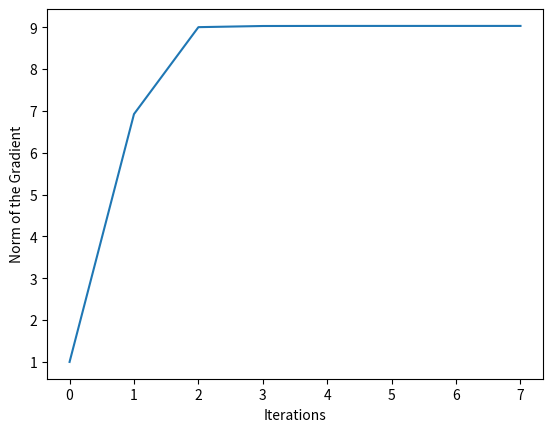

Here is the Python script that generated this plot:
"""
[redacted]
[redacted]

Line Search Algorithm
"""

import numpy as np
from scipy.optimize import minimize
import matplotlib.pyplot as plt
import time #Used for testing

# Global Variables
k = 0

#### Objective Functions

# Circle Function
def h(x):
    """Simple Circle Function"""
    global k
    k += 1 #Iterate Count
    return x[0]**2+x[1]**2
def h_prime(x):
    """Derivative of Simple Circle Function"""
    prime = [2*x[0],2*x[1]]
    return prime

# Slanted Quadratic
def SQ(x):
    """Slanted Quadratic Function - D.1.1"""
    global k
    k += 1 #Iterate Count
    return x[0]**2+x[1]**2-1.5*x[0]*x[1]
def SQ_prime(x):
    """Derivative of Slanted Quadratic Function - D.1.1"""
    prime = np.array([2*x[0]-1.5*x[1],2*x[1]-1.5*x[0]])
    return prime

# Rosenbrock
def RB(x):
    """Rosenbrock Function - D.1.2"""
    global k
    k += 1 #Iterate Count
    return (1-x[0])**2+100*(x[1]-x[0]**2)**2
def RB_prime(x):
    """Derivative of Rosenbrock Function - D.1.2"""
    prime = np.array([(-2*(1-x[0]))-400*x[0]*(x[1]-x[0]**2),200*(x[1]-x[0]**2)])
    return prime

# Bean Function
def bean(x):
    """Bean Function - D.1.3"""
    global k
    k += 1 #Iterate Count
    return (1-x[0])**2+(1-x[1])**2+0.5*(2*x[1]-x[0]**2)**2
def bean_prime(x):
    """Derivative of Bean Function - D.1.3"""
    prime_x = -2*(1-x[0])-2*x[0]*(2*x[1]-x[0]**2)
    prime_y = -2*(1-x[1])+2*(2*x[1]-x[0]**2)
    prime = np.array([prime_x,prime_y])
    return prime

# Jones Function
def J(x):
    """Jones Function - D.1.4"""
    global k
    k += 1 #Iterate Count
    return x[0]**4 + x[1]**4 - 4*x[0]**3 - 3*x[1]**3 + 2*x[0]**2 +2*x[0]*x[1]
def J_prime(x):
    """Derivative of Jones Function - D.1.4"""
    prime_x = 4*(x[0]**3) -12*(x[0]**2) +4*x[0] +2*x[1]
    prime_y = 4*(x[1]**3) -9*x[1]**2 +2*x[0]
    prime = np.array([prime_x,prime_y])
    return prime

#### Calculation and Graphing Functions

# Calculate Phi Prime for Prime Functions
def calc_phiprime(prime,p):
    """Calculates phi value for derivative functions"""
    return np.dot(prime,p)

SEARCH_DIRECTION_ALG = ["SD", "CG", "QN"] #Steepest Descent, Conjugate Gradient, Quasi-Newton

# def linesearch(f, f_prime, init_loc, search_type, tau=10**-3,
#                u1=10**-4, u2=.25, sigma=1.8, init_alpha=0.5):
def linesearch(f, f_prime, init_loc, search_type, tau=10**-3,
               u1=10**-4, u2=0.5, sigma=1.5, init_alpha=1):
    """
    Conducts a line search optimization for the function f, starting at location init_loc, in direction of p.
    
    Linesearch overload which requires an analytical solution in the form of a function.

    Parameters:
        f (function):                   Objective function.
        f_prime (function):             Analytical solution to objective function.
        init_loc (list):                N dimensional list of numbers for starting location.
        search_type(string):            Search direction algorithim selector.
        tau (float):                    Tolerance parameter. The magnitude of the p vector must be smaller than tau 

        u1 (float):                     First Strong Wolfe condition, specifies the line of sufficient decrease.
        u2 (float):                     Second Strong Wolfe condition, specifies tolerance for the sufficient curvature condition.
        sigma (float):                  Specifies change in alpha each bracketing loop.
        init_alpha (float):             Specifies initial alpha value.

    Returns:
        res (float):                    Value of optimization.
        x (list):                       N dimensional list of ints of the location.
        k (int):                        Number of objective function calls.
        search_points (numpy array):    A list of the initial, intermediate, and final points from the search.

    """        
    
    global k

    # Build return variables
    xf = []
    search_points = []
    k = 0

    # Run search direction algorithm
    if (search_type=="SD"):
        alpha = init_alpha #testing, replace with estimate alpha
        xk = init_loc
        search_points.append(xk)
        while np.linalg.norm(f_prime(xk),np.inf) > tau:
            # Convergence Condition
            spot_prime = f_prime(xk)
            # print("\nNew Linesearch: Loc", init_loc, "Norm", np.linalg.norm(spot_prime))
            np.append(search_points, xk)
            p = spot_prime/-np.linalg.norm(spot_prime)
            #estimate alpha
            alpha = bracketing(f, f_prime, xk, p, u1, u2, sigma, alpha)
            xk = xk + alpha*p
            search_points.append(xk)

        xf = xk
        res = f(xf)
        
    elif (search_type=="CG"):
        #Set up variables
        xk = init_loc
        alpha = init_alpha
        f_grad = float()
        prior_f_grad = float()
        Bk = float()
        p = []
        prior_p = []
        reset = False
        reset_points = []

        while (np.linalg.norm(f_prime(xk),np.inf) > tau):
            search_points.append(xk)
            prior_f_grad = f_grad
            f_grad = f_prime(xk)
            prior_p = p

            #Start with steepest descent
            if (len(search_points) == 1 or reset == True):
                # print("Start First or Reset")
                reset = False
                p = f_grad/-np.linalg.norm(f_grad)
                # print("First or reset:",xk)
                reset_points.append(xk)

            #Continue with Conjugate Gradient
            else:
                # print("Start Else")
                Bk = np.dot(f_grad,f_grad)/np.dot(prior_f_grad,prior_f_grad)
                p = f_grad/-np.linalg.norm(f_grad) + Bk*prior_p
                # print("Else:",xk)
            
            # Check if you need to reset
            reset_var = np.abs(np.dot(f_grad,prior_f_grad)/np.dot(f_grad,f_grad))
            if (len(search_points) > 1 and reset_var >= 0.1):
                reset = True

            alpha = bracketing(f, f_prime, xk, p, u1, u2, sigma, alpha)
            # print("End B")
            xk = xk + alpha*p
        
        xf = xk
        res = f(xf)
        print(search_type,"Reset",len(reset_points))

    elif (search_type=="QN"):
        
        # Set up variables
        xk = init_loc
        alpha = init_alpha
        n = len(init_loc) # Number of Dimensions
        reset = False

        Vk = np.identity(n)
        prior_Vk = np.identity(n)
        f_grad = float()
        prior_f_grad = float()
        search_points = []
        reset_points = []

        while (np.linalg.norm(f_prime(xk),np.inf) > tau):
            search_points.append(xk)
            prior_f_grad = f_grad
            f_grad = f_prime(xk)
            prior_Vk = Vk

            if (len(search_points) == 1 or reset == True):
                reset = False
                Vk = np.divide(1,np.linalg.norm(f_grad))*np.identity(n)
                # print("Init",Vk)
                reset_points.append(xk)

            else:
                s = np.subtract(xk,search_points[-2])
                y = np.subtract(f_grad,prior_f_grad)
                o = 1/(np.dot(s,y))
                Vk = np.subtract(np.identity(n),o*s*np.transpose(y)) * prior_Vk * np.subtract(np.identity(n),o*y*np.transpose(s)) + o*s*np.transpose(s)
            
            p = np.dot(-Vk,f_grad)

            # Check if you need to reset
            reset_var = np.abs(np.dot(f_grad,prior_f_grad)/np.dot(f_grad,f_grad))
            if (len(search_points) > 1 and reset_var >= 0.1):
                reset = True

            alpha = bracketing(f, f_prime, xk, p, u1, u2, sigma, alpha)
            xk = xk + alpha*p

        xf = xk
        res = f(xf)
        print(search_type, "reset",len(reset_points))

    else:
        errortext = "Must select one of the following search direction algorithims: 'SD' (Steepest Descent), 'CG' (Conjugate Gradient), or 'QN' (Quasi-Newton)"
        raise ValueError(errortext) #SD, CG, or QN
    
    # TODO: Do I want k to be a global variable or not?
    
    print("\n\nFunction:", f)
    print("Method:", search_type)
    print("Min Location:",xf)
    print("Min Value:",res)
    print("Function Calls:", k)
    print("Searches:", len(search_points))

    return res, xf, k, search_points

def testing(f, f_prime, init_loc, search_type, tau=10**-2,
               u1=10**-4, u2=.25, sigma=1.5, init_alpha=1):
    # Set up variables
        search_points = [init_loc]
        reset = False
        f_grad = float()
        prior_f_grad = float()
        Vk = np.identity(1)
        prior_Vk = np.identity(1)
        alpha = init_alpha
        xk = init_loc
        n = len(init_loc)
        print("n",n)
        

        search_points.append(xk)
        prior_f_grad = f_grad
        f_grad = f_prime(xk)

        # First step
        print(np.linalg.norm(f_grad))
        print(np.divide(1,np.linalg.norm(f_grad)))
        print(np.identity(n))
        Vk = np.divide(1,np.linalg.norm(f_grad))*np.identity(n)
        print("Vk",Vk)

        p = np.dot(-Vk,f_grad)
        print("p",p)
        alpha = bracketing(f, f_prime, xk, p, u1, u2, sigma, alpha)
        xk = xk + alpha*p

        # Second step
        s = np.subtract(xk,search_points[-1])
        print("s",s)
        y = f_grad - prior_f_grad
        print("y",y)
        o = 1/(np.dot(s,y))
        print("o",o)
        # Vk = ()
        print("Vk",Vk)
        # print("osy", o*s*np.transpose(y))
        # print("I osy", np.subtract(np.transpose(n),o*s*np.transpose(y)))
        # print("oys", o*y*np.transpose(s))
        # print("oss", o*s*np.transpose(s))
        # print("All", np.subtract(np.transpose(n),o*s*np.transpose(y)) * prior_Vk * np.subtract(np.transpose(n),o*y*np.transpose(s)) + o*s*np.transpose(s))
        Vk = np.subtract(np.transpose(n),o*s*np.transpose(y)) * prior_Vk * np.subtract(np.transpose(n),o*y*np.transpose(s)) + o*s*np.transpose(s)
        print("Vk",Vk)
        
        # V = (np.identity() - np.transpose(o*s*y))*prior_Vk*()

def bracketing(f, f_prime, x0, p, u1, u2, sigma, init_alpha):
    """
    Bracketing algorithm (4.3) which establishes a min and max bound beneath the line of sufficient decrease.
    Following that, that value is passed to a pinpointing algorithm, the alpha of the location of the minimum is calculated, and returned.

    Parameters:
        f (function):           Objective Function.
        f_prime (function):     Analytical derivative of objective function.
        x0 (list):              Initial location.
        p (list):               Search direction from search direction.

        u1 (float):             First Strong Wolfe condition, specifies the line of sufficient decrease.
        u2 (float):             Second Strong Wolfe condition, specifies tolerance for the sufficient curvature condition.
        sigma (float):          Specifies change in alpha each bracketing loop.
        init_alpha (float):     Specifies initial alpha value.

    Returns:
        alphastar (float):      The distance along p from x0 where the minimum is found.
    """

    #Calculate initial values
    phi = f(x0)
    phi_prime = calc_phiprime(f_prime(x0),p)
    phi1 = phi
    phi1_prime = phi_prime
    alpha1 = 0
    alpha2 = init_alpha
    
    first = True
    while True:
        #Take a guess
        phi2 = f(x0+alpha2*p)
        phi2_prime = calc_phiprime(f_prime(x0+alpha2*p),p)

        #Does the guess satisify the strong wolfe conditions?
        #If phi is above the line 
        val = u1*alpha2*phi_prime
        if (phi2 > phi + val or (first == False and phi2 > phi1) ):
            # print("Pinpoint1")
            alphastar = pinpoint(f, f_prime, x0, p, alpha1, alpha2, 
                                  u1=10**-4, u2=10**-1, sigma=1.5, init_alpha=1)
            return alphastar
        
        if (np.abs(phi2_prime) <= -u2*phi_prime):
            # print("Alpha prime")
            alphastar = alpha2
            return alphastar
        
        elif (phi2_prime >= 0):
            # print("Pinpoint2")
            alphastar = pinpoint(f, f_prime, x0, p, alpha2, alpha1, 
                              u1=10**-4, u2=10**-1, sigma=1.5, init_alpha=1)
            return alphastar

        else:
            alpha1 = alpha2
            alpha2 = sigma*alpha2
        first = False

def pinpoint(f, f_prime, x0, p, alpha_low, alpha_high, u1, u2, sigma, init_alpha):
    """
    Pinpointing algorithm (4.4) to find the local minimum between a bracket. The alpha of that location is returned to the bracketing function.

    Parameters:
        f (function):           Objective Function.
        f_prime (function):     Analytical derivative of objective function.
        x0 (list):              Initial location.
        p (list):               Search direction from search direction.
        alpha_low (float):      Lower alpha value.
        alpha_high (float):     High alpha value.

        u1 (float):             First Strong Wolfe condition, specifies the line of sufficient decrease.
        u2 (float):             Second Strong Wolfe condition, specifies tolerance for the sufficient curvature condition.
        sigma (float):          Specifies change in alpha each bracketing loop.
        init_alpha (float):     Specifies initial alpha value.

    Returns:
        alphastar (float):      The distance along p from x0 where the minimum is found.
    """

    phi = f(x0)
    phi_prime = calc_phiprime(f_prime(x0),p)
    
    while True:        
        # Recalc values
        # Bisection method or interpolation
        alpha_p = (alpha_low + alpha_high)/2
        # alpha_p = interpolate(f,f_prime,x0,p,alpha_low,alpha_high)
        phip = f(x0+alpha_p*p)
        phip_prime = calc_phiprime(f_prime(x0+alpha_p*p),p)

        phi_low = f(x0+alpha_low*p)
        phi_high = f(x0+alpha_high*p)
        
        # alpha_p is above the line
        if (phip > phi + u1*alpha_p*phi_prime or phip > phi_low):
            # print("Move upper lower", phi_low, phip, phi_high)
            alpha_high = alpha_p

        else:
            # It is close enough based on u2
            if (np.absolute(phip_prime) <= -u2*phi_prime):
                # print("Just right",phi_low, phip, phi_high)
                alphastar = alpha_p
                return alphastar
            
            # Need to look further
            elif (phip_prime*(alpha_high-alpha_low)>=0):
                # print("Not between",phi_low, phip, phi_high)
                alpha_high = alpha_low

            # Move up the low value
            alpha_low = alpha_p
            # print("Move lower higher",phi_low, phip, phi_high)
            # time.sleep(0.25)

def interpolate(f,f_prime,x0,p,alpha1,alpha2):
    top = (2*alpha1*(f(x0+alpha2*p)-f(x0+alpha1*p)))+calc_phiprime(f_prime(x0+alpha1*p,p)*(alpha1**2-alpha2**2))
    bottom = 2*(f(x0+alpha2*p)-f(x0+alpha1*p)+calc_phiprime(f_prime(x0+alpha1*p,p)*(alpha1**2-alpha2**2)))
    alphastar = top/bottom
    return alphastar

def only_graph(f,init_loc,n1=100,n2=99):
    """Generates just the graph of the function, inital value, and global minimum.
    
    Parameters:
        f (function):       Objective Function.
        init_loc (list):    Initial location, which is graphed.
    Returns:
        Graph of objective function, initial location, and global minimum.
    """

    x1_vect = np.linspace(-10,10,n1)
    x2_vect = np.linspace(-10,10,n2)
    y_vect = np.zeros([n1,n2])

    # Generate the height vector
    for i in range(n1):
        for j in range(n2):
            x = [x1_vect[i],x2_vect[j]]
            y_vect[i,j] = f(x)
            
    res = minimize(f,init_loc)

    # Plot the curve
    plt.figure("Graph Contour Plot")
    CS = plt.contour(x1_vect,x2_vect,np.transpose(y_vect),100,linewidths=2) #Generate Contours
    #Initial Point
    plt.plot(init_loc[0],init_loc[1],"bo")
    plt.annotate("Initial Point",[init_loc[0],init_loc[1]])
    #Global Min
    plt.plot(res.x[0],res.x[1],"ro")
    plt.annotate("Global Min Point",[res.x[0],res.x[1]])
    plt.colorbar()

def graph_linesearch(f,init_loc,search_points,n1=100,n2=99):
    """
    Graphs the result of the linesearch.

    Parameters:
        f (function):           Objective function.
        init_loc (list):        List of coordinates of initial condition.
        search_points (list):   List of points arrived at during the linesearch
        
        n1 (int):               X resolution of graph
        n2 (int):               Y resolution of graph

    Returns:
        Graph of linesearch with each substep

    """
    
    # Graph down to the dimensions of the linesearch 
    maxx = 0
    minx = 999
    maxy = 0
    miny = 999
    for i in range(len(search_points)):
        tempx = search_points[i][0]
        tempy = search_points[i][1]
        if (tempx > maxx):
            maxx = round(tempx,2)
        if (tempx < minx):
            minx = round(tempx,2)
        if (tempy > maxy):
            maxy = round(tempy,2)
        if (tempy < miny):
            miny = round(tempy,2)

    # Generate the graphing space
    spacing_var = 0.1*(maxx-minx)
    x1_vect = np.linspace(round(minx,2)-spacing_var,round(maxx,2)+spacing_var,n1)
    x2_vect = np.linspace(round(miny,2)-spacing_var,round(maxy,2)+spacing_var,n2)
    y_vect = np.zeros([n1,n2])

    # Generate the height vector
    for i in range(n1):
        for j in range(n2):
            x = [x1_vect[i],x2_vect[j]]
            y_vect[i,j] = f(x)

    # Plot the curve
    # plt.figure("Graph Only Function")
    CS = plt.contour(x1_vect,x2_vect,np.transpose(y_vect),25,linewidths=2) #Generate Contours
    plt.clabel(CS, inline=True, fontsize=10)

    # Plot global min point
    res = minimize(f,init_loc) # Find minimum
    print("Actual Min: ",res.x)
    plt.plot(res.x[0],res.x[1],"r*") #Plot minimum
    plt.annotate("Scipy Min",[res.x[0],res.x[1]])

    # Plot linesearch values
    plt.plot()
    for i in range(len(search_points)-1):
        plt.plot([search_points[i][0],search_points[i+1][0]],[search_points[i][1],search_points[i+1][1]],"ro-")

    #Annotate Graph
    plt.xlabel("x1")
    plt.ylabel("x2")
    plt.grid()

# Graph phi as a function of alpha
def graph_slice():
    pass

def main():

    #Homework 2 Functions and Initial Values
    #              0            1           2           3
    func_list   = [SQ,          RB,         J,          bean]
    dir_list    = [SQ_prime,    RB_prime,   J_prime,    bean_prime]
    loc_list    = [[2,-6],      [0,2],      [1,1],      [2,3]]
    i = 2

    # testing(func_list[i],dir_list[i],loc_list[i],SEARCH_DIRECTION_ALG[0])
    
    res_list = []

    j = 2
    start_time = time.time()
    res, x, k, points = linesearch(func_list[i],dir_list[i],loc_list[i],SEARCH_DIRECTION_ALG[j])
    # print("Program took:", time.time()-start_time,"sec")
    # plt.figure(SEARCH_DIRECTION_ALG[j])
    # graph_linesearch(func_list[i],loc_list[i],points)

    plt.figure(f"Model {SEARCH_DIRECTION_ALG[j]}")
    x_vect = np.arange(0,len(points),1)
    print("xvect",len(points))
    y_vect = []
    for x in range(len(x_vect)):
        y_vect.append(np.linalg.norm(func_list[i](points[x])))

    plt.xlabel("Iterations")
    plt.ylabel("Norm of the Gradient")
    # plt.yscale('log')
    plt.plot(x_vect,y_vect)


    # res = minimize(func_list[i],loc_list[i])
    # print("\n\nScipy",res.nfev)

    # j = 1
    # start_time = time.time()
    # res, x, k, points = linesearch(func_list[i],dir_list[i],loc_list[i],SEARCH_DIRECTION_ALG[j])
    # plt.figure()
    # graph_linesearch(func_list[i],loc_list[i],points)
    # print("Program took:", time.time()-start_time,"sec")

    # j = 0
    # start_time = time.time()
    # res, x, k, points = linesearch(func_list[i],dir_list[i],loc_list[i],SEARCH_DIRECTION_ALG[j])
    # plt.figure()
    # graph_linesearch(func_list[i],loc_list[i],points)
    # print("Program took:", time.time()-start_time,"sec")

    # # only_graph(func_list[i],loc_list[i])
    plt.show()

if __name__ == "__main__":
    main()